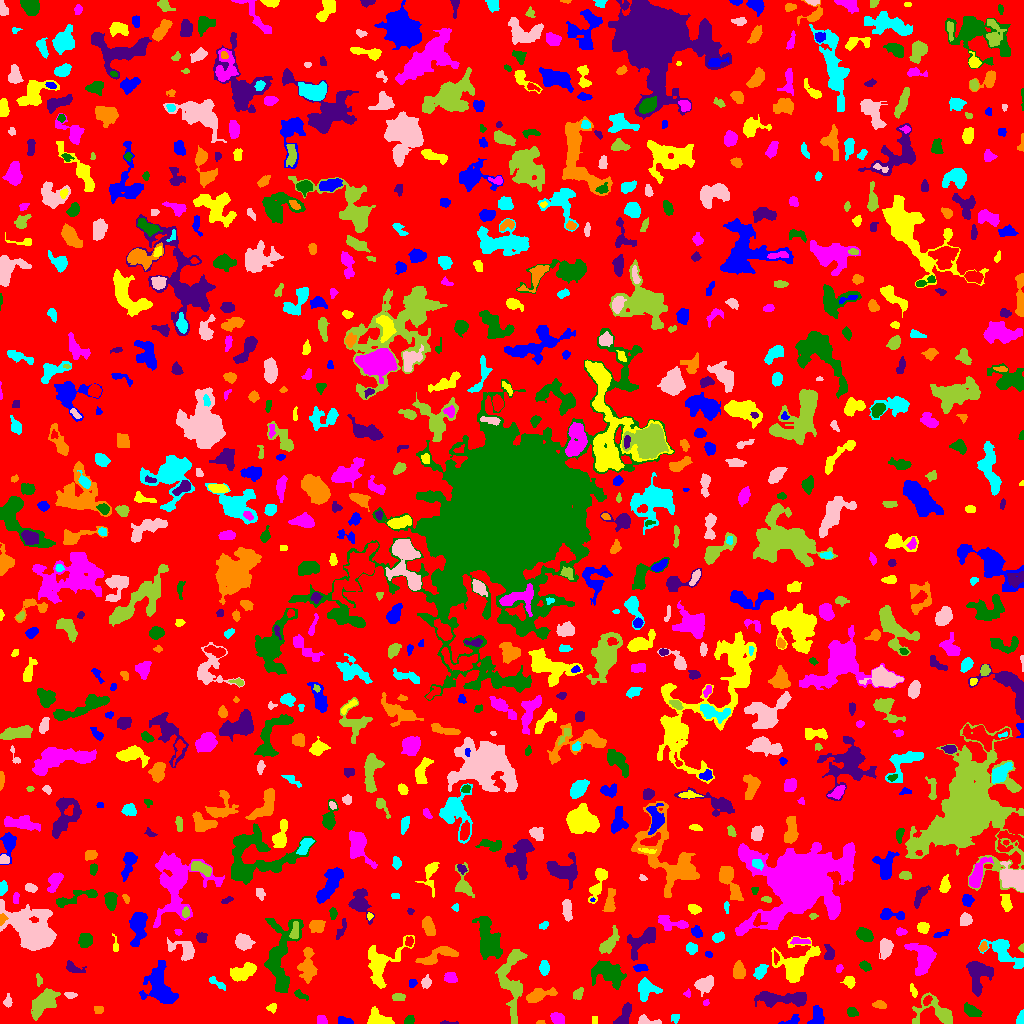

The data file committed next to this chart (first rows):
ID, X, Y, A, B, theta, total_flux, mu_max, mu_median, mu_mean, R_fwhm, R_e, R10, R90, x_start, x_end, y_start, y_end, area, greylevel
0, 501.9, 496.5, 309.6, 291.7, 0.9013, 959190, 56.0, 1.0, 1.258, 10.36, 217.6, 74.07, 362.8, 0, 1023, 0, 1023, 762766, 1.258
1, 344.1, 2.345, 3.793, 1.8, -0.2285, 443.0, 9.0, 4.0, 4.301, 3.827, 3.09, 1.262, 4.82, 338, 353, 0, 7, 103, 7.301
2, 376.8, 5.062, 5.784, 3.696, -0.4072, 920.0, 9.0, 3.0, 3.459, 5.078, 4.853, 1.871, 7.674, 367, 394, 0, 17, 266, 6.459
3, 321.7, 2.913, 2.625, 2.134, -0.4706, 172.0, 4.0, 2.0, 1.933, 4.406, 2.932, 1.128, 4.442, 317, 327, 0, 8, 89, 4.933
4, 409.1, 3.415, 2.326, 1.964, 0.6623, 277.0, 6.0, 4.0, 3.337, 4.107, 2.764, 1.128, 4.222, 404, 414, 0, 8, 83, 6.337
5, 447.3, 0.5826, 4.596, 0.6686, -0.01537, 115.0, 5.0, 2.0, 2.347, 2.585, 2.111, 0.7979, 3.29, 440, 458, 0, 3, 49, 7.347
6, 540.4, 0.871, 2.078, 0.9022, 0.04804, 124.0, 8.0, 3.5, 3.647, 2.326, 1.596, 0.5642, 2.585, 536, 545, 0, 3, 34, 6.647
7, 675.2, 5.544, 2.217, 2.056, 1.001, 90.0, 3.0, 1.0, 1.268, 2.646, 2.523, 0.7979, 4.146, 671, 679, 0, 9, 71, 4.268
8, 646.6, 2.393, 6.379, 2.052, -0.133, 303.0, 5.0, 2.0, 2.278, 4.297, 3.523, 1.382, 5.412, 638, 661, 0, 9, 133, 5.278
9, 43.15, 20.31, 7.74, 3.942, 0.8056, 2173, 12.0, 4.0, 4.346, 6.652, 6.652, 2.459, 10.93, 31, 60, 3, 35, 500, 6.346
10, 460.4, 14.77, 6.883, 4.892, 0.8958, 993.0, 7.0, 2.0, 2.207, 5.323, 6.024, 2.185, 9.853, 438, 472, 0, 28, 450, 5.207
11, 792.1, 2.99, 4.878, 1.952, 0.3181, 204.0, 4.0, 2.0, 1.855, 4.334, 3.192, 1.262, 5.262, 778, 799, 0, 9, 110, 4.855
12, 594.5, 3.5, 2.291, 1.118, -0.0, 32.0, 1.0, 1.0, 0.6667, 3.192, 2.185, 0.9772, 2.985, 592, 597, 0, 7, 48, 4.667
13, 557.3, 4.747, 3.426, 2.479, -0.4504, 332.0, 5.0, 2.0, 2.259, 4.107, 3.613, 1.382, 5.809, 550, 564, 0, 11, 147, 5.259
14, 851.9, 11.44, 2.672, 2.227, -0.4228, 376.0, 7.0, 4.0, 3.876, 4.37, 3.192, 1.262, 4.72, 847, 858, 7, 16, 97, 5.876
15, 624.6, 9.17, 6.854, 2.615, 1.114, 406.0, 4.0, 2.0, 1.812, 6.433, 4.754, 1.784, 7.464, 613, 631, 0, 21, 224, 4.812
16, 98.56, 13.41, 2.271, 1.899, -0.02231, 176.0, 5.0, 2.0, 2.411, 3.038, 2.585, 0.9772, 4.146, 94, 103, 10, 17, 73, 5.411
17, 1021, 4.202, 3.251, 1.723, 1.385, 371.0, 8.0, 4.0, 4.169, 3.989, 2.821, 1.128, 4.297, 1016, 1023, 0, 14, 89, 7.169
18, 8.05, 21.22, 2.179, 1.549, -1.429, 60.0, 3.0, 1.0, 0.6897, 1.954, 2.257, 0.7979, 3.568, 3, 12, 16, 30, 87, 4.69
19, 936.5, 11.16, 11.26, 6.747, -0.2656, 1484, 9.0, 2.0, 3.01, 5.47, 6.555, 2.394, 10.88, 912, 952, 0, 31, 493, 6.01
20, 125.8, 15.09, 1.977, 1.46, -0.5682, 96.0, 5.0, 2.0, 2.182, 2.111, 2.034, 0.7979, 3.241, 121, 130, 12, 18, 44, 5.182
21, 817, 6.148, 5.025, 2.861, 1.38, 811.0, 11.0, 4.0, 3.899, 4.334, 4.146, 1.493, 6.628, 807, 824, 0, 18, 208, 6.899
22, 272.1, 15.54, 2.37, 1.922, 0.5384, 167.0, 5.0, 2.0, 2.169, 2.985, 2.585, 0.9772, 4.146, 266, 276, 10, 20, 77, 5.169
23, 705.9, 20.74, 1.692, 1.446, 1.214, 90.0, 4.0, 2.0, 2.368, 3.192, 2.034, 0.7979, 3.038, 703, 709, 18, 24, 38, 6.368
24, 971.4, 12.75, 4.527, 2.253, -0.4981, 502.0, 6.0, 3.0, 2.773, 5.585, 4.068, 1.596, 6.333, 964, 982, 7, 21, 181, 5.773
25, 791.6, 24.65, 12.06, 3.128, 0.01908, 1145, 9.0, 2.0, 2.638, 5.323, 5.499, 2.111, 9.458, 754, 806, 16, 32, 434, 5.638
26, 878.9, 18.73, 3.314, 1.961, -0.151, 302.0, 6.0, 3.0, 2.99, 4.222, 3.141, 1.262, 5.015, 872, 886, 15, 23, 101, 4.99
27, 646.3, 34.72, 4.947, 4.614, 0.02901, 1197, 10.0, 3.0, 3.824, 5.232, 5.232, 1.954, 8.667, 638, 662, 22, 46, 313, 6.824
28, 70.44, 28.74, 2.919, 1.542, -0.1964, 100.0, 3.0, 1.0, 1.37, 3.038, 2.585, 0.9772, 4.146, 64, 77, 25, 31, 73, 5.37
29, 398.5, 26.41, 3.18, 1.78, -0.02504, 228.0, 5.0, 2.0, 2.327, 3.613, 3.038, 1.128, 4.754, 392, 405, 23, 30, 98, 5.327
30, 926.9, 22.86, 2.35, 1.603, 0.9033, 139.0, 5.0, 2.0, 1.853, 2.821, 2.523, 0.7979, 3.909, 923, 932, 18, 28, 75, 8.853
31, 159.1, 37.46, 10.67, 6.662, -1.185, 1861, 6.0, 2.0, 2.368, 10.23, 8.253, 3.192, 13.03, 139, 178, 20, 63, 786, 5.368
32, 913.3, 33.07, 3.275, 1.464, -1.183, 98.0, 3.0, 1.0, 1.289, 2.877, 2.646, 0.9772, 4.297, 910, 917, 26, 40, 76, 5.289
33, 687.7, 29.85, 1.9, 1.613, 1.525, 73.0, 4.0, 1.0, 1.553, 2.585, 1.954, 0.5642, 3.241, 683, 690, 26, 35, 47, 5.553
34, 301.1, 28.03, 4.183, 1.478, -0.4008, 145.0, 3.0, 2.0, 1.559, 3.949, 2.932, 1.128, 4.514, 294, 308, 23, 34, 93, 6.559
35, 768.8, 25.57, 3.724, 2.203, -0.4243, 218.0, 4.0, 2.0, 1.664, 4.687, 3.432, 1.382, 5.47, 760, 777, 19, 31, 131, 6.664
36, 539.5, 28.83, 7.543, 2.887, 0.2778, 988.0, 10.0, 3.0, 3.467, 4.478, 5.262, 1.871, 8.463, 526, 557, 21, 36, 285, 5.467
37, 216.4, 40.76, 5.563, 1.658, -0.5978, 227.0, 4.0, 2.0, 2.027, 4.754, 3.241, 1.262, 5.262, 209, 225, 33, 47, 112, 5.027
38, 426.1, 40.97, 2.659, 2.303, 1.245, 224.0, 5.0, 2.0, 2.113, 3.478, 3.038, 1.128, 5.015, 421, 431, 35, 49, 106, 5.113
39, 578.3, 29.11, 2.857, 1.839, 0.9064, 106.0, 3.0, 1.0, 1.0, 2.764, 2.646, 0.9772, 4.478, 573, 583, 24, 36, 106, 5.0
40, 355.1, 23.66, 7.27, 1.997, 1.503, 407.0, 4.0, 2.0, 1.995, 6.604, 4.406, 1.784, 6.887, 350, 359, 13, 40, 204, 4.995
41, 412.3, 40.71, 2.058, 1.714, 1.259, 167.0, 7.0, 2.0, 2.569, 2.185, 2.257, 0.7979, 3.742, 409, 417, 36, 44, 65, 5.569
42, 849.3, 41.75, 2.695, 2.346, -0.9341, 319.0, 8.0, 2.0, 2.703, 3.192, 3.038, 1.128, 5.046, 840, 855, 35, 47, 118, 5.703
43, 450.7, 45.35, 2.98, 2.411, -0.2087, 411.0, 8.0, 3.0, 3.186, 3.909, 3.29, 1.262, 5.323, 444, 457, 41, 51, 129, 6.186
44, 608.1, 51.17, 8.405, 4.495, -0.5438, 2264, 12.0, 3.0, 3.837, 7.159, 6.555, 2.585, 10.94, 591, 626, 34, 63, 590, 6.837
45, 978, 49.14, 8.45, 5.702, 1.568, 2082, 10.0, 4.0, 4.043, 7.899, 7.378, 2.821, 11.26, 966, 993, 27, 62, 515, 6.043
46, 738.8, 52.75, 3.975, 2.841, -1.525, 854.0, 9.0, 4.0, 4.425, 5.14, 4.26, 1.693, 6.84, 733, 745, 45, 63, 193, 6.425
47, 760.1, 51.7, 3.774, 2.266, 0.9125, 397.0, 7.0, 2.0, 2.545, 3.613, 3.613, 1.382, 5.836, 753, 768, 44, 59, 156, 6.545
48, 705.3, 39.55, 4.596, 3.25, 0.5782, 715.0, 7.0, 3.0, 2.804, 5.412, 4.72, 1.871, 7.442, 694, 713, 27, 48, 255, 5.804
49, 38.98, 43.21, 3.434, 1.504, -1.444, 121.0, 4.0, 2.0, 1.833, 3.742, 2.764, 0.9772, 4.068, 36, 42, 37, 50, 66, 4.833
50, 111.9, 58.42, 2.817, 2.262, -0.1456, 178.0, 4.0, 2.0, 1.78, 4.26, 3.09, 1.128, 4.886, 105, 118, 53, 63, 100, 4.78
51, 640, 55.86, 3.139, 1.599, 0.1, 122.0, 4.0, 1.0, 1.245, 3.241, 2.646, 0.9772, 4.406, 633, 648, 52, 59, 98, 5.245
52, 243.3, 51.27, 6.804, 3.271, 0.3808, 1621, 10.0, 5.0, 4.754, 7.59, 5.917, 2.326, 9.027, 230, 256, 42, 61, 341, 6.754
53, 838.9, 54.9, 2.121, 1.539, 0.997, 83.0, 4.0, 1.0, 1.537, 2.821, 2.257, 0.7979, 3.613, 836, 843, 51, 59, 54, 4.537
54, 865, 57.3, 2.712, 2, -0.7011, 297.0, 7.0, 3.0, 3.0, 3.338, 2.932, 1.128, 4.687, 859, 871, 52, 63, 99, 6.0
55, 72.79, 55.75, 4.945, 2.183, -0.3641, 250.0, 5.0, 1.0, 1.712, 3.338, 3.338, 1.262, 5.754, 66, 86, 51, 63, 146, 4.712
56, 438.3, 68.22, 11.24, 3.39, 0.3272, 1041, 6.0, 3.0, 2.876, 8.137, 6.433, 2.459, 9.756, 415, 458, 59, 77, 362, 4.876
57, 544.2, 55.56, 3.631, 2.102, -1.569, 252.0, 4.0, 2.0, 1.895, 5.046, 3.523, 1.382, 5.642, 539, 549, 48, 63, 133, 4.895
58, 185, 73.4, 6.959, 4.075, -0.4345, 1337, 15.0, 3.0, 4.218, 4.184, 4.652, 1.693, 8.649, 167, 194, 63, 86, 317, 6.218
59, 511.1, 41.74, 18.03, 6.189, -1.538, 2586, 8.0, 3.0, 3.071, 8.444, 9.271, 3.338, 14.76, 495, 527, 0, 74, 842, 5.071
... 873 more rows
